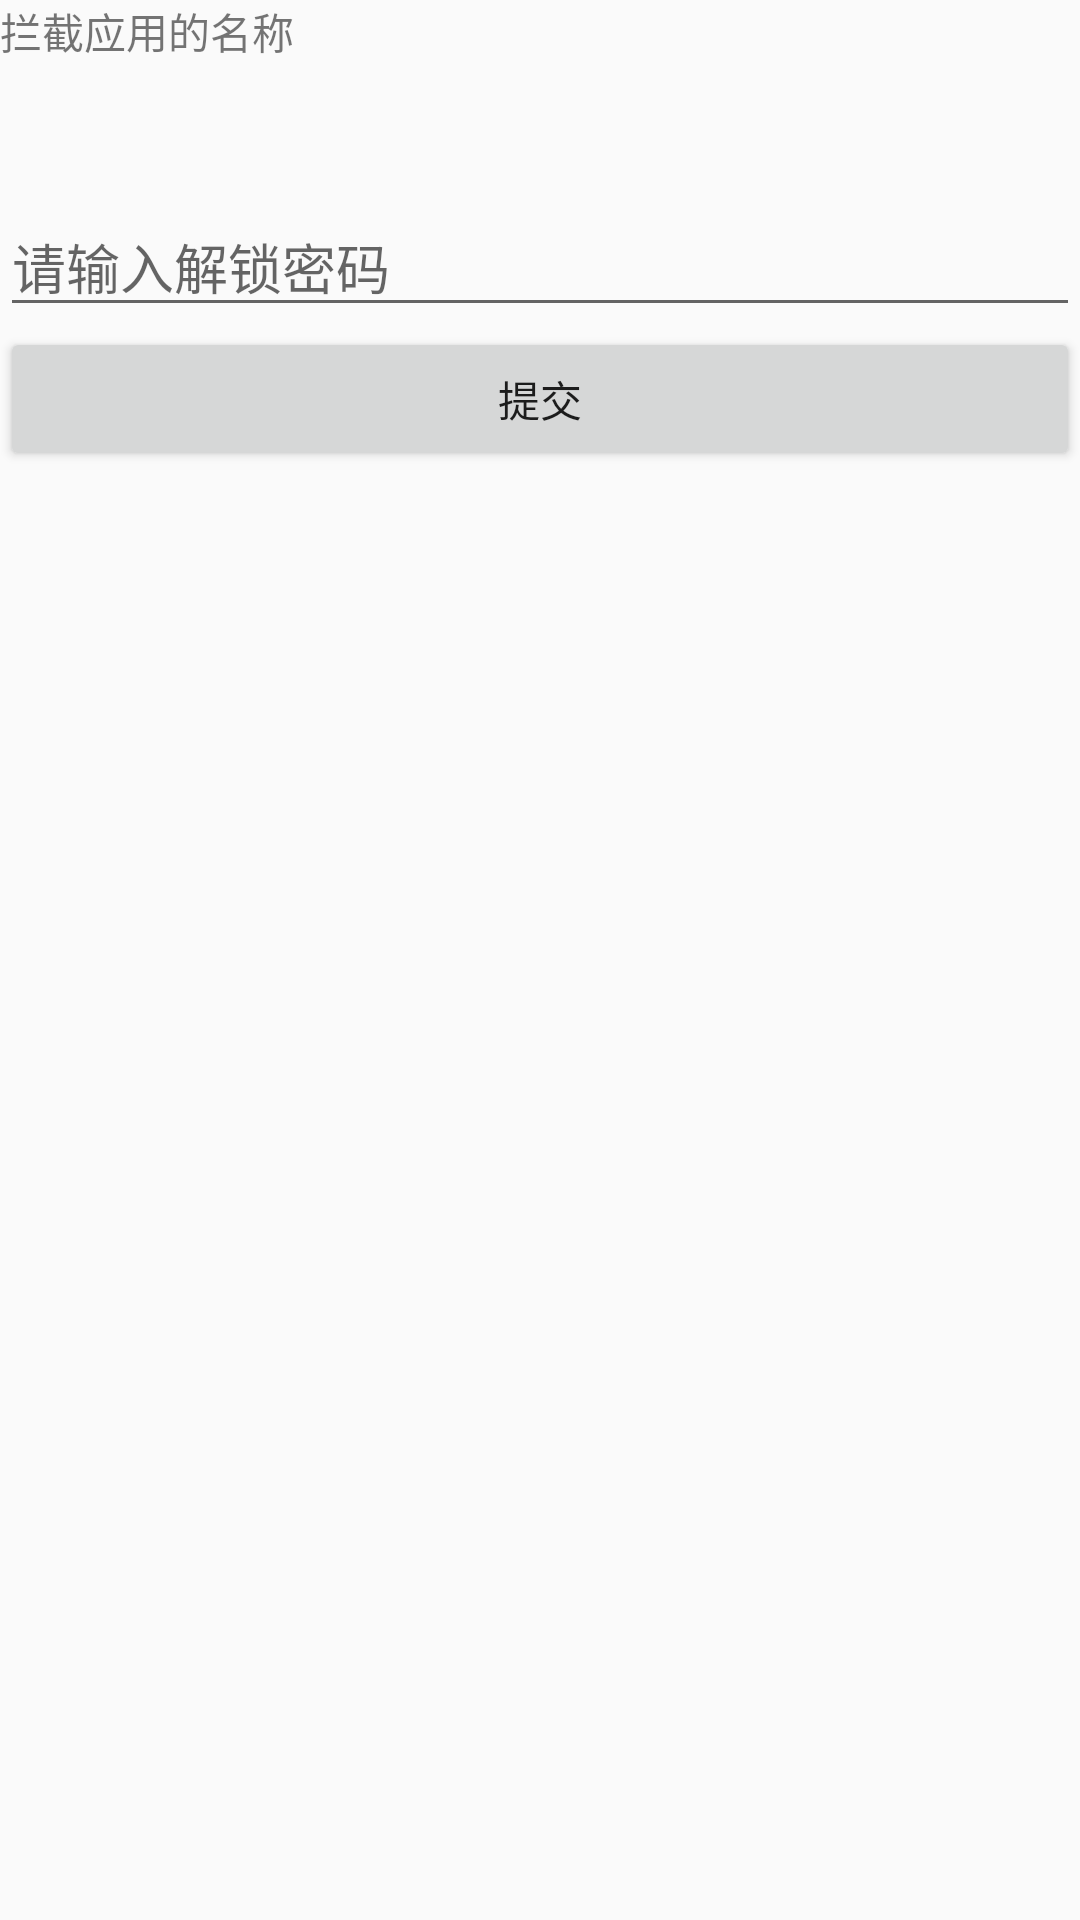

This screen was rendered from an Android layout file. Write that file and the resources it references.
<!-- AndroidManifest.xml: application theme AppTheme -->
<!-- res/layout/activity_enter_psd.xml -->
<?xml version="1.0" encoding="utf-8"?>
<LinearLayout xmlns:android="http://schemas.android.com/apk/res/android"
    android:layout_width="match_parent"
    android:layout_height="match_parent"
    android:orientation="vertical" >
    <TextView 
        android:id="@+id/tv_app_name"
        android:text="拦截应用的名称"
        android:layout_width="wrap_content"
    	android:layout_height="wrap_content"/>
	<ImageView
	    android:id="@+id/iv_app_icon"
	    android:background="@drawable/ic_launcher"
        android:layout_width="45dp"
    	android:layout_height="45dp"/>
	<EditText 
	    android:id="@+id/et_psd"
        android:hint="请输入解锁密码"
        android:inputType="textPassword"
        android:layout_width="match_parent"
    	android:layout_height="wrap_content"/>

	 <Button
	     android:id="@+id/bt_submit"
	     android:layout_width="match_parent"
	     android:layout_height="wrap_content"
	     android:text="提交" />

</LinearLayout>
<!-- resources referenced by this layout -->
<resources>
  <style name="AppTheme" parent="AppBaseTheme">
  
          
          <item name="android:windowNoTitle">true</item>
      </style>
  <style name="AppBaseTheme" parent="Theme.AppCompat.Light">
          
      </style>
</resources>
